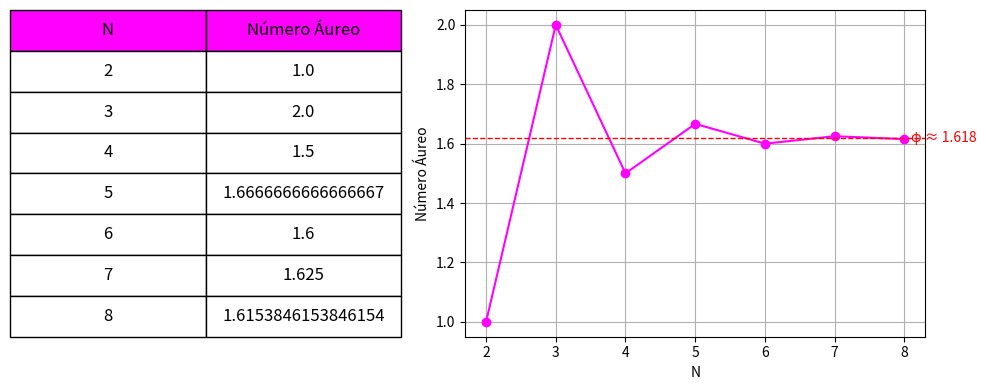

Here is the Python script that generated this plot:
import matplotlib.pyplot as plt

def fibonacci (n):
    if n==0:
        return 0

    x=0
    y=1
    for i in range(1,n):
        z= x+y
        x=y
        y=z
    return y

def numero_aureo(a):
    if a <= 1:
        return 1
    return fibonacci(a) / fibonacci(a-1)


num_aureos=[]
for x in range (2,9):
    num_aureos.append(numero_aureo(x))

n=[2,3,4,5,6,7,8]

num_Aureo_Real=(1 + 5 ** 0.5) / 2  



fig, (ax_tabla, ax_graf) = plt.subplots(1, 2, figsize=(10, 4), gridspec_kw={'width_ratios': [1, 2]})


ax_tabla.axis('off')  

tabla_datos = list(zip(n, num_aureos))
nombres_columna = ["N", "Número Áureo"]

tabla = ax_tabla.table(cellText=tabla_datos,
                       colLabels=nombres_columna,
                       loc='center',
                       colColours=["#FF00FF"]*len(nombres_columna),
                       cellLoc='center',
                       bbox=[-0.7, 0, 1.7, 1] )

tabla.auto_set_font_size(False)
tabla.set_fontsize(12)
tabla.scale(1, 1.5)


ax_graf.plot(n, num_aureos, marker='o', linestyle='-', color='#FF00FF')
ax_graf.set_xlabel('N')
ax_graf.set_ylabel('Número Áureo')
ax_graf.grid(True)
ax_graf.axhline(y=num_Aureo_Real, color='red', linestyle='--', linewidth=1)
ax_graf.text(8.1, num_Aureo_Real, 'φ ≈ 1.618', color='red', va='center')

plt.tight_layout()
plt.show()

